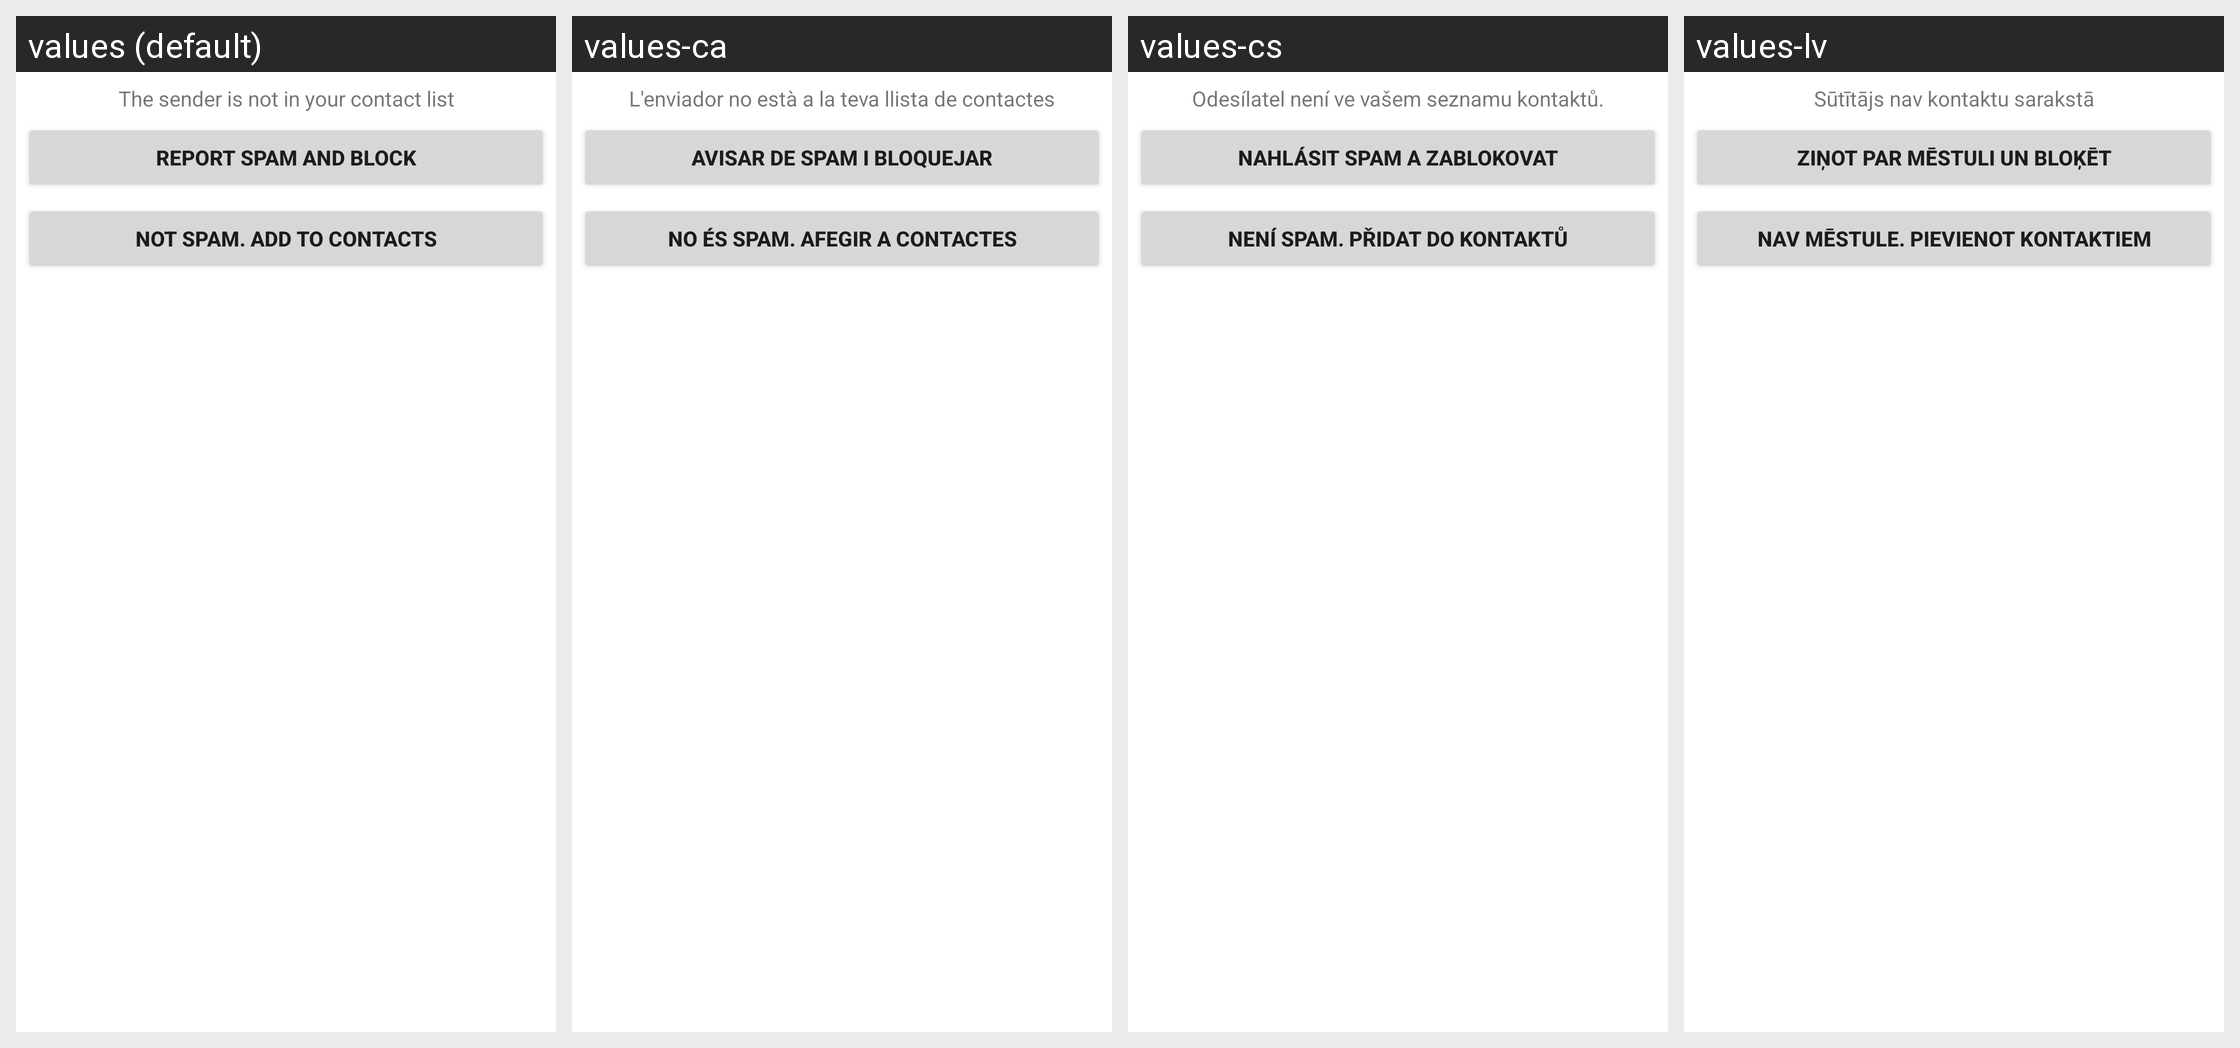

Here is an Android app screen in its default locale and in the app's own translations. Write out the translated-string differences for the strings that appear on this screen.
Android screen res/layout/conversation_block_add_footer.xml rendered under 4 locales, left to right: values (default), values-ca, values-cs, values-lv. Device: Nexus 5 (rendered at 1080×1920; each locale shown at half size, 540×960, under a caption strip naming it); theme Theme.App.
Other locales in the repository, not shown: values-ar, values-az, values-bg, values-da, values-de, values-el, values-en-rGB, values-es, values-et, values-fa, values-fi, values-fr, values-gu, values-he, values-hr, values-hu, values-id, values-in, values-it, values-iw, values-ja, values-ko, values-lt, values-mk, values-ms, values-nb-rNO, values-nl, values-pl, values-pt, values-pt-rBR, values-ro, values-ru, values-sk, values-sl, values-sq, values-sr, values-sv, values-sw, values-ta, values-th, values-tr, values-uk, values-vi, values-zh-rCN, values-zh-rHK, values-zh-rSG, values-zh-rTW.
Strings drawn on this screen, with the default value and each locale's value (text and hints the layout hard-codes, and strings that could not be matched under every locale, appear in the picture but are not listed):

sender_not_a_contact
  values: The sender is not in your contact list
  values-ca: L'enviador no està a la teva llista de contactes
  values-cs: Odesílatel není ve vašem seznamu kontaktů.
  values-lv: Sūtītājs nav kontaktu sarakstā

report_spam_and_block
  values: Report spam and block
  values-ca: Avisar de spam i bloquejar
  values-cs: Nahlásit spam a zablokovat
  values-lv: Ziņot par mēstuli un bloķēt

not_spam_add_to_contacts
  values: Not Spam. Add to contacts
  values-ca: No és Spam. Afegir a contactes
  values-cs: Není spam. Přidat do kontaktů
  values-lv: Nav mēstule. Pievienot kontaktiem
